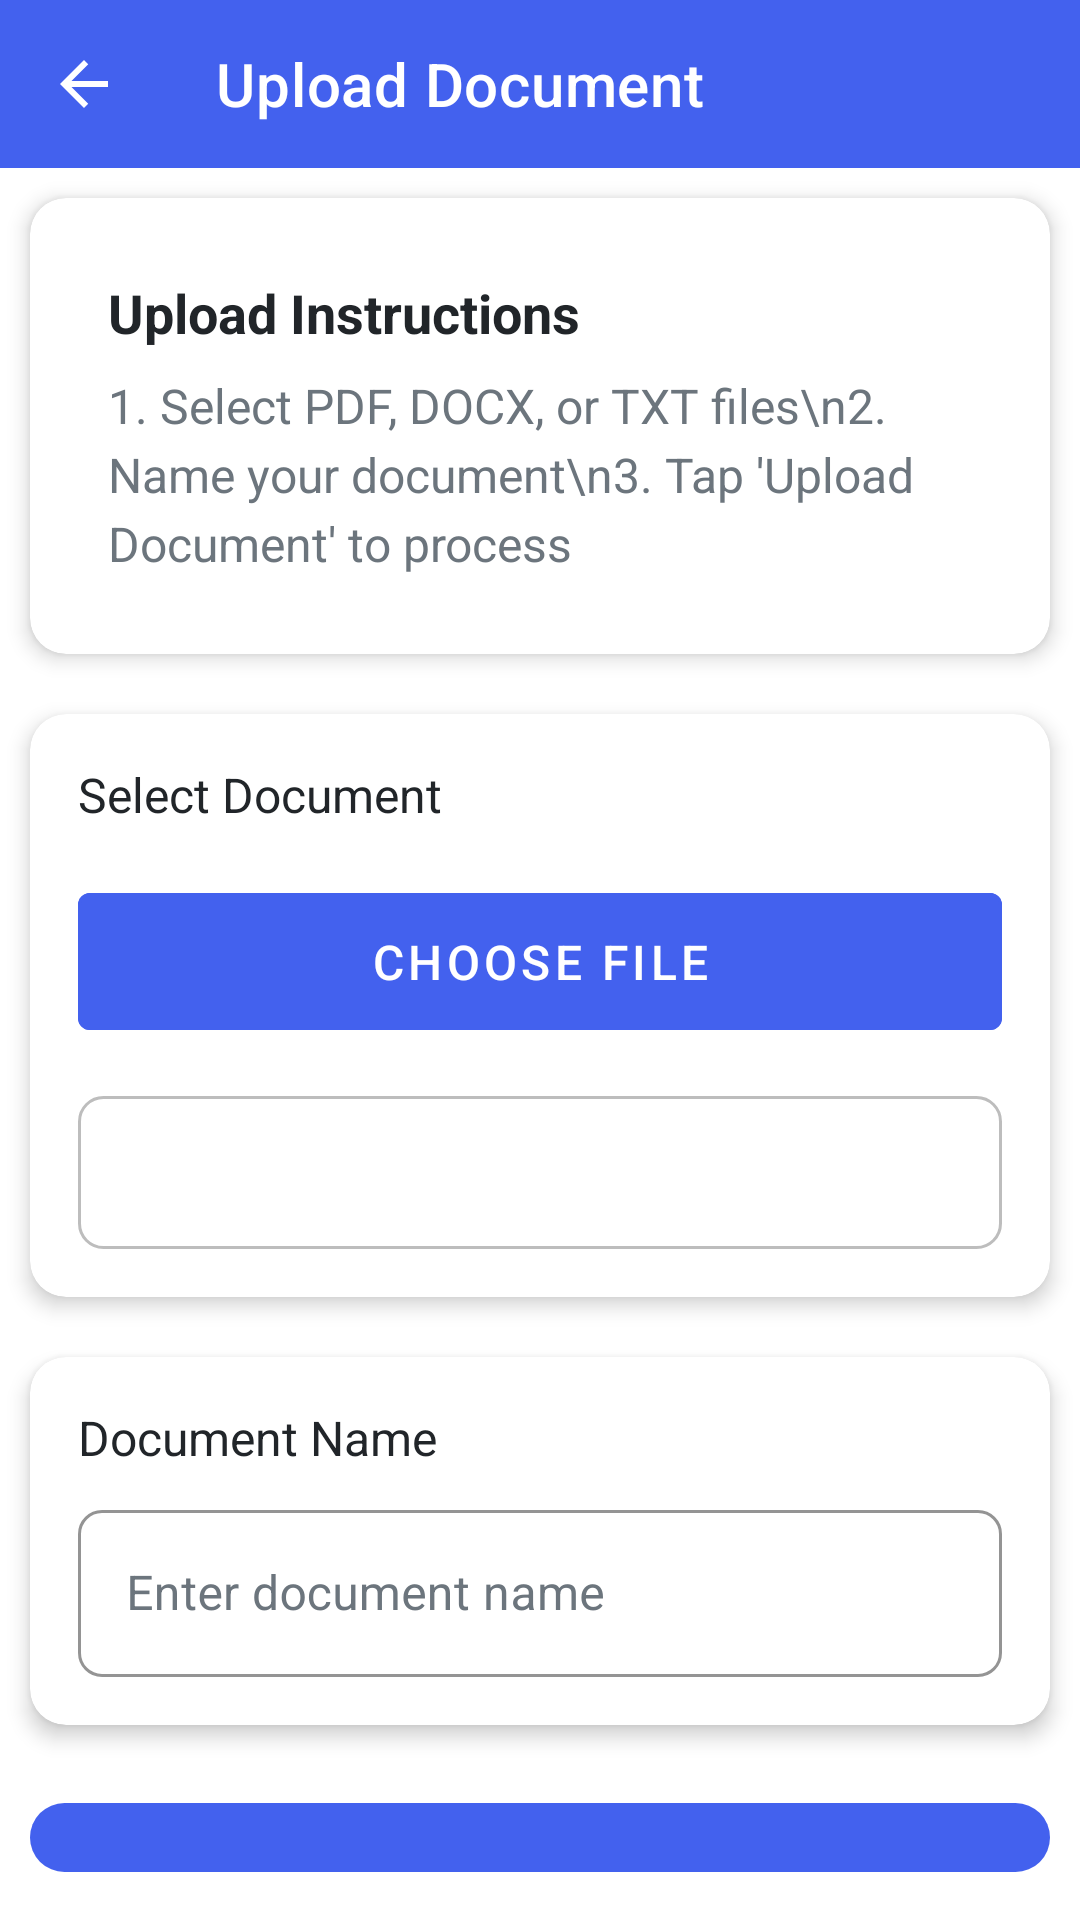

Here is an Android app screen rendered from its layout file. Give the layout XML and the strings, colors and styles it references.
<!-- AndroidManifest.xml: application theme Theme.SmartStudyAssistant -->
<!-- res/layout/activity_upload.xml -->
<?xml version="1.0" encoding="utf-8"?>

<LinearLayout xmlns:android="http://schemas.android.com/apk/res/android"
    xmlns:app="http://schemas.android.com/apk/res-auto"
    xmlns:tools="http://schemas.android.com/tools"
    android:layout_width="match_parent"
    android:layout_height="match_parent"
    android:orientation="vertical"
    android:background="@color/background"
    >

    
    <com.google.android.material.appbar.MaterialToolbar
        android:id="@+id/toolbar"
        android:layout_width="match_parent"
        android:layout_height="?attr/actionBarSize"
        android:background="?attr/colorPrimary"
        app:titleTextColor="@android:color/white"
        app:navigationIcon="@drawable/ic_arrow_back"
        app:title="Upload Document"/>

    
    <com.google.android.material.card.MaterialCardView
        android:layout_width="match_parent"
        android:layout_height="wrap_content"
        android:layout_marginTop="16dp"
        android:layout_margin="10dp"
        app:cardBackgroundColor="@color/card_background"
        app:cardCornerRadius="12dp"
        app:cardElevation="4dp">

        <LinearLayout
            android:layout_width="match_parent"
            android:layout_height="wrap_content"
            android:orientation="vertical"
            android:padding="26dp">

            <TextView
                android:layout_width="match_parent"
                android:layout_height="wrap_content"
                android:text="Upload Instructions"
                android:textSize="18sp"
                android:textColor="@color/text_primary"
                android:textStyle="bold"
                android:layout_marginBottom="8dp"/>

            <TextView
                android:layout_width="match_parent"
                android:layout_height="wrap_content"
                android:text="1. Select PDF, DOCX, or TXT files\n2. Name your document\n3. Tap 'Upload Document' to process"
                android:textSize="16sp"
                android:textColor="@color/text_secondary"
                android:lineSpacingExtra="4dp"/>
        </LinearLayout>
    </com.google.android.material.card.MaterialCardView>

    
    <com.google.android.material.card.MaterialCardView
        android:layout_width="match_parent"
        android:layout_height="wrap_content"
        android:layout_marginTop="24dp"
        android:layout_margin="10dp"
        app:cardBackgroundColor="@color/card_background"
        app:cardCornerRadius="12dp"
        app:cardElevation="4dp">

        <LinearLayout
            android:layout_width="match_parent"
            android:layout_height="wrap_content"
            android:orientation="vertical"
            android:padding="16dp">

            <TextView
                android:layout_width="match_parent"
                android:layout_height="wrap_content"
                android:text="Select Document"
                android:textSize="16sp"
                android:textColor="@color/text_primary"
                android:layout_marginBottom="16dp"/>

            <com.google.android.material.button.MaterialButton
                android:id="@+id/btnPickFile"
                android:layout_width="match_parent"
                android:layout_height="wrap_content"
                android:text="Choose File"
                android:textColor="@android:color/white"
                android:textSize="16sp"
                android:drawableStart="@drawable/ic_attach_file"
                android:drawablePadding="8dp"
                android:paddingVertical="12dp"
                app:iconTint="@android:color/white"
                app:backgroundTint="@color/primary"
                style="@style/Widget.MaterialComponents.Button.OutlinedButton"
                app:strokeColor="@color/primary"
                app:strokeWidth="1dp"/>

            
            <TextView
                android:id="@+id/tvFilePath"
                android:layout_width="match_parent"
                android:layout_height="wrap_content"
                android:layout_marginTop="16dp"
                android:padding="16dp"
                android:textColorHint="@color/text_primary"
                android:background="@drawable/edittext_border"
                android:textColor="@color/text_primary"
                android:textSize="14sp"
                android:ellipsize="end"
                android:maxLines="1"
                android:importantForAccessibility="yes"
                tools:text="document.pdf"/>
        </LinearLayout>
    </com.google.android.material.card.MaterialCardView>

    
    <com.google.android.material.card.MaterialCardView
        android:layout_width="match_parent"
        android:layout_height="wrap_content"
        android:layout_marginTop="16dp"
        android:layout_margin="10dp"
        app:cardBackgroundColor="@color/card_background"
        app:cardCornerRadius="12dp"
        app:cardElevation="4dp">

        <LinearLayout
            android:layout_width="match_parent"
            android:layout_height="wrap_content"
            android:orientation="vertical"
            android:padding="16dp">

            <TextView
                android:layout_width="match_parent"
                android:layout_height="wrap_content"
                android:text="Document Name"
                android:textSize="16sp"
                android:textColor="@color/text_primary"
                android:layout_marginBottom="8dp"/>

            <com.google.android.material.textfield.TextInputLayout
                android:layout_width="match_parent"
                android:layout_height="wrap_content"
                style="@style/TextInputLayoutStyle"
                app:boxStrokeColor="@color/primary"
                app:hintTextColor="@color/text_secondary"
                app:boxStrokeWidth="1dp"
                app:boxStrokeWidthFocused="2dp">

                <com.google.android.material.textfield.TextInputEditText
                    android:id="@+id/etDocName"
                    android:layout_width="match_parent"
                    android:layout_height="wrap_content"
                    android:textSize="16sp"
                    android:textColor="@color/text_primary"
                    android:hint="Enter document name"
                    android:importantForAccessibility="yes"/>
            </com.google.android.material.textfield.TextInputLayout>
        </LinearLayout>
    </com.google.android.material.card.MaterialCardView>

    <com.google.android.material.button.MaterialButton
        android:id="@+id/btnSaveDoc"
        android:layout_width="match_parent"
        android:layout_height="wrap_content"
        android:layout_marginTop="24dp"
        android:text="Upload Document"
        android:textSize="18sp"
        android:paddingVertical="14dp"
        android:layout_margin="10dp"
        app:backgroundTint="@color/primary"
        app:cornerRadius="12dp"
        android:textColor="@android:color/white"
        android:stateListAnimator="@null"
        app:rippleColor="@color/primary_dark"/>

</LinearLayout>
<!-- resources referenced by this layout -->
<resources>
  <color name="background">#FFFFFF</color>
  <color name="card_background">#FFFFFF</color>
  <color name="primary">#4361EE</color>
  <color name="primary_dark">#3A56D4</color>
  <color name="text_primary">#212529</color>
  <color name="text_secondary">#6C757D</color>
  <!-- drawable edittext_border (drawable) -->
  <?xml version="1.0" encoding="utf-8"?>
  
  <shape xmlns:android="http://schemas.android.com/apk/res/android">
      <corners android:radius="8dp" />
      <stroke android:width="1dp" android:color="#BDBDBD" />
      <solid android:color="#FFFFFF" />
      <padding
          android:left="8dp"
          android:top="8dp"
          android:right="8dp"
          android:bottom="8dp" />
  </shape>
  <!-- drawable ic_arrow_back (drawable) -->
  <vector xmlns:android="http://schemas.android.com/apk/res/android"
      android:width="24dp"
      android:height="24dp"
      android:viewportWidth="24"
      android:viewportHeight="24">
      <path
          android:fillColor="@android:color/white"
          android:pathData="M20,11H7.83l5.59,-5.59L12,4l-8,8 8,8 1.41,-1.41L7.83,13H20v-2z"/>
  </vector>
  <style name="TextInputLayoutStyle" parent="Widget.MaterialComponents.TextInputLayout.OutlinedBox">
          <item name="boxStrokeColor">@color/primary</item>
          <item name="boxCornerRadiusBottomEnd">8dp</item>
          <item name="boxCornerRadiusBottomStart">8dp</item>
          <item name="boxCornerRadiusTopEnd">8dp</item>
          <item name="boxCornerRadiusTopStart">8dp</item>
          <item name="hintTextColor">@color/text_secondary</item>
          <item name="android:textColorHint">@color/text_secondary</item>
          <item name="boxStrokeWidth">1dp</item>
      </style>
  <style name="Theme.SmartStudyAssistant" parent="Theme.MaterialComponents.DayNight.NoActionBar">
          
          <item name="colorPrimary">@color/primary</item>
          <item name="colorPrimaryDark">@color/primary_dark</item>
          <item name="colorOnPrimary">@android:color/white</item>
  
          
          <item name="colorSecondary">@color/secondary</item>
          <item name="colorSecondaryVariant">@color/secondary_dark</item>
          <item name="colorOnSecondary">@android:color/white</item>
  
          
          <item name="android:statusBarColor" tools:targetApi="l">?attr/colorPrimaryDark</item>
          <item name="android:navigationBarColor">@android:color/white</item>
  
          
          <item name="android:windowBackground">@color/background</item>
  
          
          <item name="cardViewStyle">@style/CardViewStyle</item>
  
          
          <item name="materialButtonStyle">@style/ButtonStyle</item>
  
          
          <item name="textInputStyle">@style/TextInputLayoutStyle</item>
      </style>
  <color name="secondary">#7209B7</color>
  <color name="secondary_dark">#5A08A3</color>
  <style name="CardViewStyle" parent="CardView">
          <item name="cardCornerRadius">12dp</item>
          <item name="cardElevation">4dp</item>
          <item name="cardBackgroundColor">@color/card_background</item>
      </style>
  <style name="ButtonStyle" parent="Widget.MaterialComponents.Button">
          <item name="cornerRadius">24dp</item>
          <item name="android:textColor">@android:color/white</item>
          <item name="android:paddingVertical">12dp</item>
          <item name="android:paddingHorizontal">24dp</item>
      </style>
</resources>
